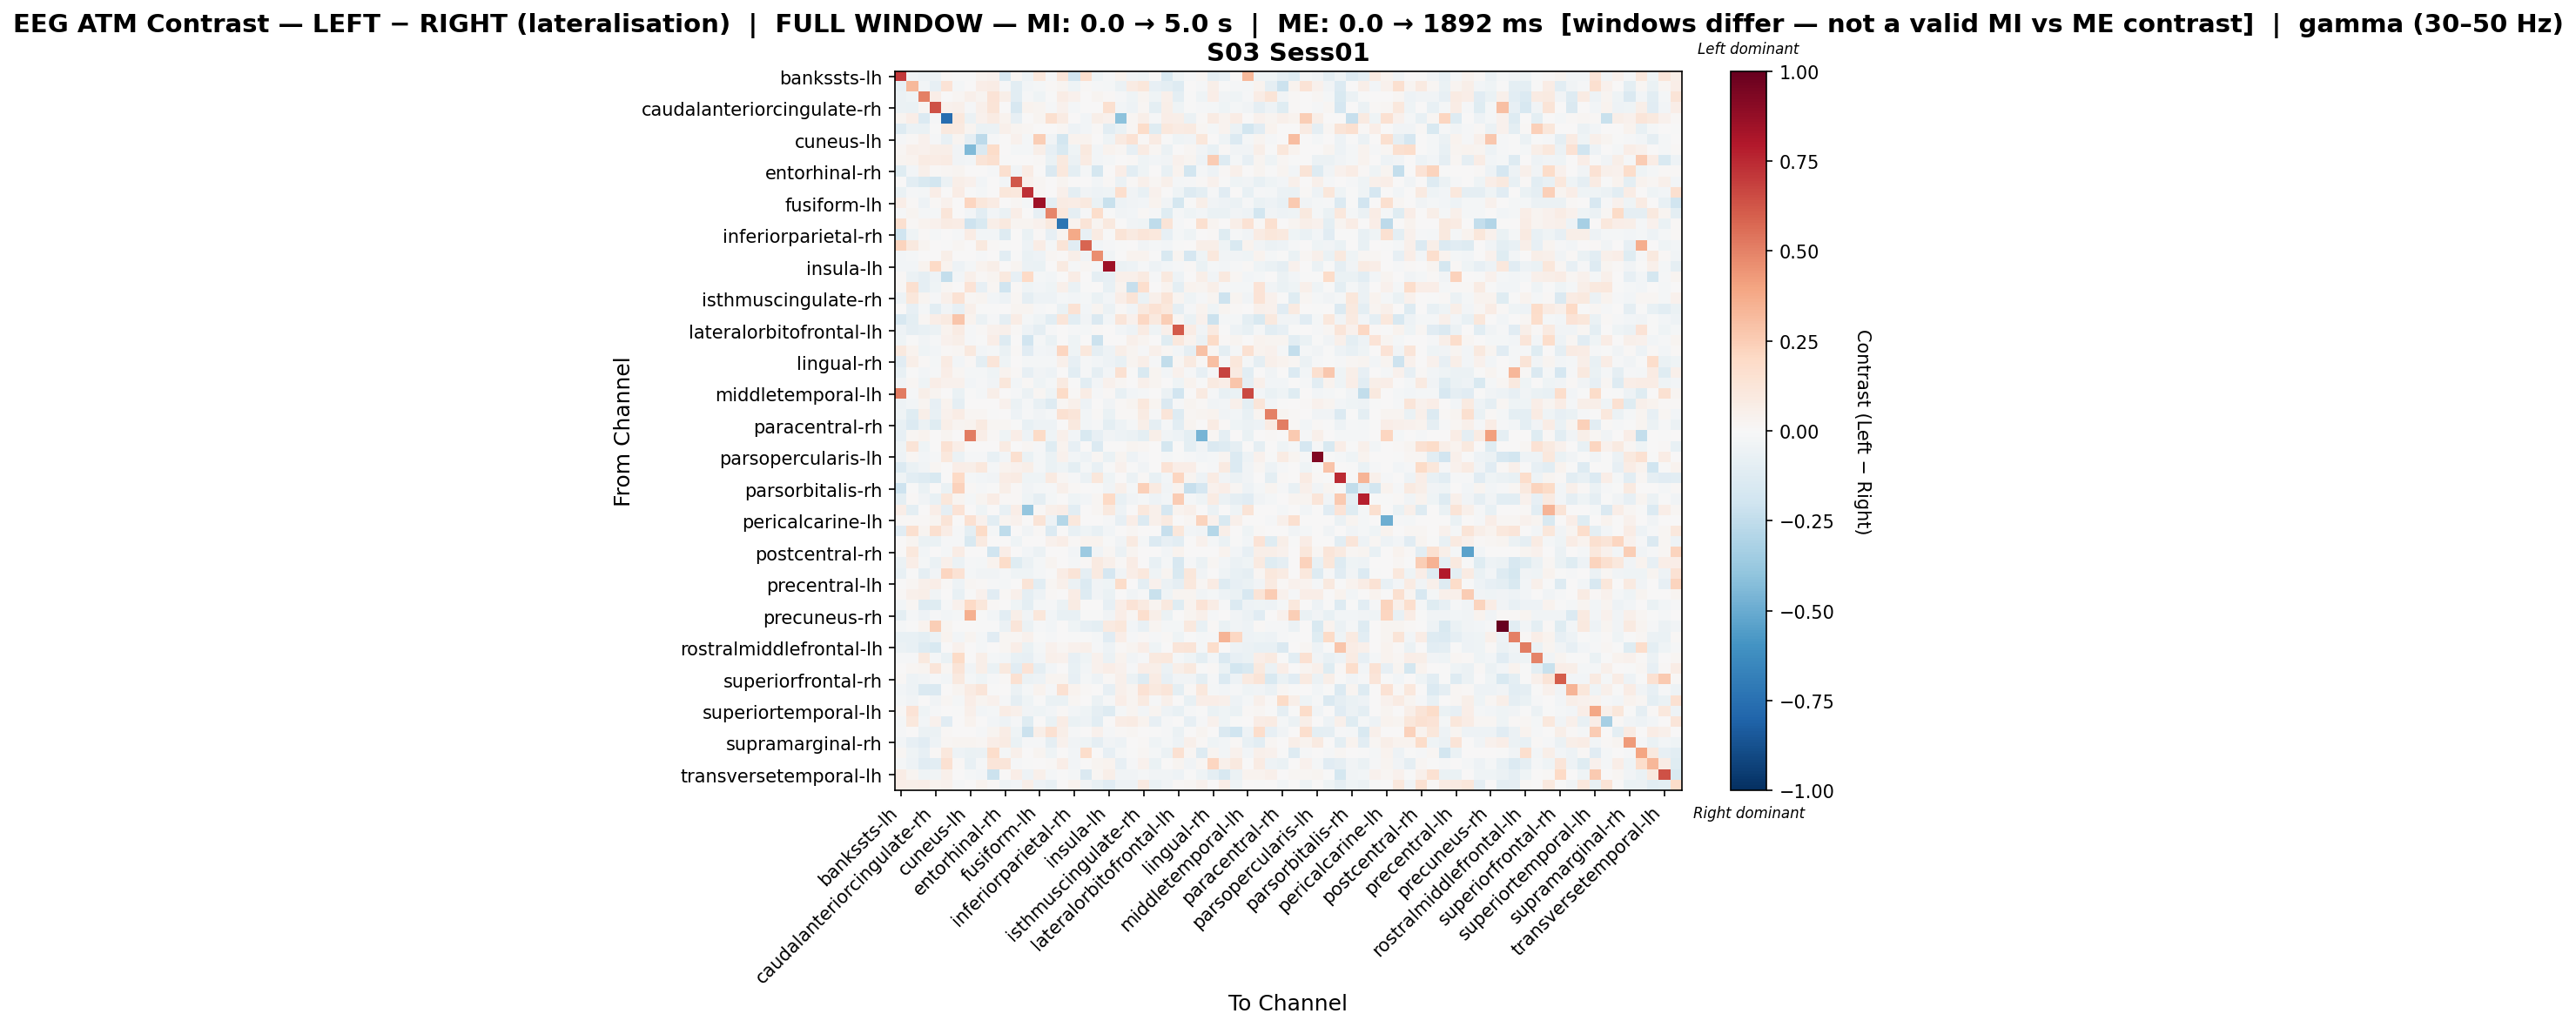

Source data for this figure (header and first rows):
, bankssts-lh, bankssts-rh, caudalanteriorcingulate-lh, caudalanteriorcingulate-rh, caudalmiddlefrontal-lh, caudalmiddlefrontal-rh, cuneus-lh, cuneus-rh, entorhinal-lh, entorhinal-rh, frontalpole-lh, frontalpole-rh, fusiform-lh, fusiform-rh, inferiorparietal-lh, inferiorparietal-rh, inferiortemporal-lh, inferiortemporal-rh, insula-lh, insula-rh, isthmuscingulate-lh, isthmuscingulate-rh, lateraloccipital-lh
bankssts-lh, 0.707, -0.0364, -0.05468, -0.05091, 0.01023, -0.007086, -0.005656, 0.03229, 0.0409, -0.1632, 0.02242, -0.05248, 0.1069, -0.01284, 0.1249, -0.1882, 0.1663, -0.04528, -0.0108, 0.03592, -0.03223, -0.04351, 0.0
bankssts-rh, -0.07373, 0.3235, -0.02695, -0.07956, 0.1351, -0.02271, 8.647010942308171e-05, 0.06621, 0.07369, -0.008127, -0.1072, -0.02905, -0.02189, 0.01425, 0.0307, -0.03928, 0.01362, -0.009685, -0.01729, -0.05898, 0.08545, 0.1162, -0.08579
caudalanteriorcingulate-lh, -0.05912, -0.04294, 0.5058, 0.06334, 0.004606, 0.01869, 0.0492, 0.02896, 0.1337, 0.05972, -0.1063, -0.009189, -0.04598, -0.003902, 0.07359, 0.04687, 0.002339, 0.02541, 0.01411, -0.01235, -0.04412, 0.02585, -0.04323
caudalanteriorcingulate-rh, -0.05614, -0.06877, 0.01737, 0.6391, 0.04072, 0.04948, -0.007889, 0.05096, 0.1296, 0.0, -0.1577, 0.03686, 0.02763, -0.01315, 0.04604, -0.02104, 0.0, 0.0, 0.1616, -0.02685, -0.04733, 0.02138, -0.09607
caudalmiddlefrontal-lh, 0.02912, 0.06895, -0.1342, -0.008453, -0.7653, 0.1075, -0.05735, 0.04462, 0.08112, 0.03245, -0.07989, 0.0, 0.02839, 0.1601, 0.08444, 0.0, -0.02725, 0.05824, 0.04129, -0.4067, 0.01622, 0.05679, -0.01269
caudalmiddlefrontal-rh, -0.1256, -0.06185, -0.06812, -0.0006101, 0.09551, 0.08899, 0.02427, -0.06662, -0.05839, 0.04853, 0.02908, 0.02298, 0.0, 0.0, 0.02039, -0.04996, -0.0264, 0.01533, -0.107, -0.06816, 0.01941, 0.1808, -0.1236
cuneus-lh, -0.01014, 0.01179, 0.0416, -0.01412, -0.07529, 0.03039, -0.09202, -0.2604, -0.01014, 0.0, 0.04421, -0.01918, 0.2466, -0.03837, -0.181, 0.03683, 0.03235, 0.0, -0.04604, 0.08611, 0.1413, 0.009819, 0.07814
cuneus-rh, 0.02081, 0.04898, 0.0468, 0.05882, 0.05819, -0.03577, -0.4428, -0.1435, 0.1828, 0.0, -0.01877, -0.01877, 0.055, -0.07977, -0.1552, -0.04654, 0.09672, -0.02404, 0.03181, 0.0194, -0.08203, 0.08212, 0.01577
entorhinal-lh, 0.03053, 0.03242, 0.08106, 0.0718, 0.08206, -0.03403, -0.02846, 0.1259, 0.1596, -0.003533, 0.0, 0.0, 0.009153, -0.06453, 0.09844, -0.06023, 0.07986, -0.02902, -0.02131, 0.006902, 0.01368, -0.04678, -0.03082
entorhinal-rh, -0.1243, -0.02809, 0.04699, 0.009993, 0.01972, 0.02465, 0.0, 0.0, -0.01133, 0.1567, -0.034, 0.07216, 0.0, -0.1432, 0.1035, -0.101, -0.0233, -0.1737, 0.0, 0.06771, -0.1088, -0.04661, 0.0
frontalpole-lh, 0.00203, -0.1093, -0.1487, -0.1854, -0.05757, 0.05508, 0.04637, -0.0247, 0.0, -0.02882, 0.6184, 0.04509, 0.02072, 0.0002791, 0.02484, 0.007426, 0.0, -0.0247, 0.01067, -0.061, 0.008371, 0.0519, 0.0204
frontalpole-rh, -0.06715, -0.01015, -0.01582, 0.06461, 0.0, 0.07637, -0.00609, -0.01624, 0.0, 0.1167, 0.1083, 0.7303, 0.02009, 0.00497, 0.05311, -0.09902, -0.03451, -0.04798, -0.04669, 0.1665, -0.03654, -0.07477, 0.04212
fusiform-lh, 0.06761, 0.01466, -0.05434, 0.01504, 0.04677, 0.0, 0.2136, 0.112, 0.08486, 0.0, 0.02169, -0.01575, 0.8451, -0.09694, 0.08575, 0.0735, 0.1011, -0.06957, -0.2192, -0.05417, -0.03211, -0.02926, 0.03147
fusiform-rh, -0.0146, 0.02747, -0.02148, -0.01618, 0.1195, 0.0, -0.02697, -0.1025, -0.02967, -0.07027, 0.06387, 0.001895, -0.07911, 0.4886, 0.1044, -0.08601, -0.01079, 0.1792, -0.003738, -0.03623, -0.03098, 0.01126, -0.008689
inferiorparietal-lh, 0.1569, 0.01037, 0.03742, 0.04677, 0.08337, 0.07278, -0.2069, -0.149, 0.05613, 0.09851, 0.02806, 0.02806, 0.04666, 0.09547, -0.7308, 0.03629, 0.1273, 0.03111, 0.1007, 0.005185, -0.03236, -0.0423, -0.2502
inferiorparietal-rh, -0.1977, -0.04076, 0.01319, -0.02293, 0.0, -0.01014, 0.07158, -0.03119, -0.03057, -0.1297, 0.005363, -0.06778, 0.01067, -0.08254, 0.02574, 0.3771, -0.07133, 0.07906, -0.002333, 0.1289, 0.08918, 0.1195, 0.1031
inferiortemporal-lh, 0.2202, 0.09411, 0.02607, 0.0, -0.006775, 0.01826, 0.0, 0.09967, 0.008314, -0.007452, 0.0, -0.05081, 0.0764, -0.02032, 0.1264, -0.1152, 0.5791, -0.03049, -0.01214, -0.007452, 0.0, -0.03726, -0.02032
inferiortemporal-rh, -0.02766, -0.02236, 0.004903, 0.0, 0.05747, 0.005996, 0.0, -0.009301, 0.0003188, -0.1044, -0.007452, -0.06402, -0.05467, 0.01835, 0.01119, 0.05563, -0.03726, 0.4679, -0.03699, 0.004096, 0.03396, 0.03733, -0.005285
insula-lh, -0.02884, -0.02685, 0.03255, 0.1954, 0.03645, -0.04979, -0.02238, 0.03202, 0.06244, 0.0, 0.02708, -0.05471, -0.06969, 0.005043, 0.09271, -0.009992, 0.02087, -0.01915, 0.8494, -0.06067, -0.04725, -0.01243, -0.0471
insula-rh, 0.008043, -0.05671, -0.09183, -0.04898, -0.2366, -0.02853, 0.05094, 0.008043, 0.02681, 0.09585, -0.08502, 0.1997, -0.01781, -0.0299, 0.002681, 0.07376, 0.0, -0.08932, -0.08187, 0.04803, 0.04958, 0.09215, -0.01281
isthmuscingulate-lh, 0.009649, 0.1598, -0.08706, -0.04423, 0.02036, 0.006785, 0.1336, -0.08552, 0.02036, -0.1999, 0.009447, -0.04423, -0.03096, -0.04202, 0.04841, -0.06848, -0.002212, 0.004574, -0.075, 0.0386, -0.2336, 0.1714, 0.007007
isthmuscingulate-rh, -0.05147, 0.1165, 0.02831, -0.008382, 0.05009, 0.1432, 0.02219, 0.02776, -0.02482, -0.04998, 0.01771, -0.08953, -0.04704, -0.05335, -0.0163, -0.03012, -0.02195, -0.06291, -0.03075, 0.06545, 0.1279, -0.06686, 0.05208
lateraloccipital-lh, 0.0, -0.07918, -0.02281, -0.1071, -0.03216, -0.07927, 0.04878, -0.005073, -0.006764, 0.0, 0.02947, 0.02369, -0.01508, -0.004658, -0.06313, 0.1461, -0.02706, 0.02353, -0.05589, 0.0106, -0.03716, 0.09723, 0.1431
lateraloccipital-rh, -0.1631, -0.09981, 0.01825, 0.06914, 0.0916, 0.2808, 0.03318, -0.05989, -0.01497, -0.09019, 0.07438, -0.01647, -0.03993, -0.1052, 0.1221, -0.1029, -0.03743, -0.1419, -0.02994, 0.1211, 0.04165, 0.207, 0.1
lateralorbitofrontal-lh, -0.04784, -0.0931, -0.07503, -0.05815, 0.03715, 0.08365, -0.00967, 0.01105, 0.03983, 0.04728, 0.01394, -0.05001, -0.08908, -0.00967, 0.006754, -0.01282, -0.02058, 0.007956, 0.002568, -0.02945, -0.05355, 0.08515, -0.04014
lateralorbitofrontal-rh, -0.04408, -0.006499, -0.03626, -0.009066, 0.04215, 0.05658, -0.01385, -0.001475, 0.06466, -0.1311, 0.001092, -0.1893, -0.01813, -0.06799, 0.0, -0.03982, 0.0, -0.2164, 0.0, 0.00617, 0.04907, 0.02832, 0.006116
lingual-lh, 0.09487, 0.03307, -0.04637, -0.0252, 0.01059, 0.02117, 0.09992, -0.02951, -0.02103, -0.0687, 0.0149, -0.1151, -0.0251, -0.03126, 0.2131, -0.04528, 0.1092, -0.08731, -0.05265, 0.06153, 0.02452, -0.01555, 0.04821
lingual-rh, -0.1148, 0.05767, 0.01062, -0.02052, 0.08102, -0.02345, 0.008061, -0.09703, 0.123, -0.04569, 0.003023, -0.02052, -0.02052, -0.02115, 0.04861, -0.07914, -0.01289, -0.02861, -0.05108, -0.07713, 0.02619, 0.05704, -0.01172
medialorbitofrontal-lh, -0.07695, -0.00624, -0.02797, -0.01257, 0.06545, 0.01717, -0.01611, -0.01788, -0.04307, 0.03567, 0.009565, -0.08475, -0.03536, -0.04784, 0.0, -0.1093, -0.01456, -0.08772, -0.03036, 0.1545, -0.005866, -0.1511, 0.02695
medialorbitofrontal-rh, -0.03282, 0.01914, -0.04154, 0.06875, 0.04506, 0.04045, -0.0309, -0.01385, -0.03324, 0.1112, -0.02557, 0.00929, -0.04501, -0.01731, 0.08856, -0.00338, -0.1054, -0.02597, 0.04449, 0.01739, 0.007055, 0.04692, 0.02605
middletemporal-lh, 0.5192, -0.008921, 0.05655, 0.02562, 0.0, -0.06665, -0.005069, -0.0169, 0.05673, 0.0, -0.01352, -0.05914, 0.01667, -0.04614, 0.1938, 0.009705, 0.07746, -0.01352, 0.01397, -0.07759, -0.02873, -0.02028, 0.0
middletemporal-rh, -0.0529, -0.02987, 0.03099, -0.08054, 0.03181, -0.08807, 0.006023, 0.007754, 0.007613, 0.04011, -0.05721, -0.02022, -0.07484, -0.1255, 0.01879, 0.04949, -0.05054, 0.0008395, -0.03678, 0.01416, 0.02875, 0.1028, 0.02999
paracentral-lh, -0.04137, -0.1224, 0.06169, -0.0772, 0.04282, 0.0729, 0.02332, 0.01647, -0.005622, 0.0, -0.05365, -0.01514, -0.03573, -0.01974, 0.1486, 0.123, -0.02633, 0.01424, -0.06702, 0.01094, 0.01537, 0.07852, -0.008022
paracentral-rh, -0.07574, -0.1386, -0.06221, -0.1177, 0.06173, 0.02531, 0.03328, 0.09108, 0.01959, 0.02058, -0.003914, -0.07375, -0.05428, -0.05251, 0.0, 0.09572, -0.03045, -0.01114, -0.0983, -0.051, -0.01625, 0.05761, -0.08608
parahippocampal-lh, -0.08296, 0.02155, 0.03233, 0.0, 0.02694, 0.0, 0.511, 0.06627, 0.01089, -0.04148, 0.07005, -0.04758, 0.1905, -0.04148, 0.05388, -0.02836, -0.1492, -0.08296, -0.03301, -0.04839, -0.05531, -0.09679, 0.06237
parahippocampal-rh, -0.04635, 0.1283, -0.04446, 0.0, 0.1476, 0.06456, 0.0, 0.0, 0.0, 0.08117, 0.0, 0.02119, -0.008203, -0.1208, 0.03708, -0.08203, 0.0, -0.1374, 0.0, 0.003756, 0.02615, 0.02119, 0.00687
parsopercularis-lh, -0.05013, 0.02141, -0.02699, -0.009638, 0.1041, -0.06107, -0.01003, -0.01427, -0.07053, -0.02449, 0.1588, -0.06768, -0.01755, -0.06518, 0.0405, -0.02757, -0.05253, 0.02301, -0.06625, 0.02642, -0.04763, -0.01504, 0.0
parsopercularis-rh, -0.1348, -0.06662, -0.03807, 0.01849, 0.0, 0.06669, 0.05862, 0.1046, -0.02221, 0.03558, 0.04629, 0.05482, -0.01586, -0.06345, -0.04533, -0.1006, -0.01586, -0.07231, -0.003172, 0.04278, -0.003172, -0.03172, 0.0
parsorbitalis-lh, -0.04512, -0.1043, -0.1308, -0.1514, 0.0, 0.1959, -0.01846, -0.03076, -0.03723, 0.07259, 0.08115, -0.04198, -0.04551, 0.08621, 0.02074, -0.01327, -0.05994, 0.1141, -0.0431, 0.0005323, -0.05742, 0.01169, -0.07508
parsorbitalis-rh, -0.2096, -0.003752, -0.0694, 0.0004764, -0.06255, 0.2288, 0.01489, -0.01501, -0.001876, 0.05824, 0.01069, -0.03178, -0.02031, -0.01125, 0.04853, 0.01224, 0.0, -0.003424, -0.03564, 0.04841, -0.01782, 0.237, 0.08631
parstriangularis-lh, -0.1014, 0.01544, -0.03442, -0.07152, 0.1162, 0.02679, -0.02253, 0.02644, 0.07106, 0.008937, 0.01382, -0.0413, -0.08974, -0.02218, 0.0, -0.04318, -0.02988, 0.02234, 0.1974, -0.07452, -0.03567, -0.02182, -0.05217
parstriangularis-rh, 0.06381, -0.1007, 0.0, 0.06504, -0.08768, 0.1401, 0.0, -0.04195, 0.0, -0.07759, 0.06504, -0.3831, 0.01078, 0.05203, 0.06912, -0.1035, 0.0, 0.02155, 0.0996, -0.05035, 0.0, 0.1078, 0.05203
pericalcarine-lh, 0.008265, 0.0124, 0.0124, 0.02479, 0.1311, 0.0, 0.1508, 0.03917, -0.1017, 0.02893, 0.04546, 0.0, 0.1256, -0.05173, -0.2867, 0.1085, 0.0, 0.0, -0.01293, -0.08137, 0.06477, -0.1371, 0.05032
pericalcarine-rh, -0.1164, 0.1565, 0.02757, 0.1607, 0.07581, -0.01338, -0.09406, 0.1945, -0.01784, -0.2531, 0.0, -0.03163, 0.01378, -0.1336, 0.0, -0.07762, -0.04459, -0.07754, -0.02676, 0.006892, 0.02294, 0.0003234, 0.0
postcentral-lh, 0.0, 0.02707, -0.06485, -0.06485, -0.01386, -0.01475, -0.1492, 0.09348, 0.0, 0.0, -0.04118, 0.005594, 0.0, 0.04122, 0.06514, 0.01532, 0.03356, 0.03563, -0.007051, -0.03891, 0.09089, -0.02296, -0.1365
postcentral-rh, 0.0, 0.1055, -0.02943, 0.0, -0.01585, 0.07733, 0.0, 0.0, -0.2022, 0.06407, 0.0, -0.02504, -0.05521, 0.006141, 0.0, -0.02787, -0.3633, -0.03513, 0.01641, -0.05521, 0.02456, 0.0, 0.0
posteriorcingulate-lh, -0.05688, 0.06547, -0.02195, -0.06988, 0.05077, -0.05585, -0.008532, -0.02275, 0.03147, 0.1839, -0.1243, -0.05972, -0.01991, 0.0264, 0.0, -0.02275, 0.01523, 0.09215, 0.05421, 0.008751, 0.07217, 0.001011, -0.07108
posteriorcingulate-rh, -0.07521, -0.001037, -0.09141, -0.03664, 0.2124, 0.1415, -0.01736, -0.03286, -0.03732, -0.009642, -0.04423, -0.04435, -0.02314, -0.0007941, 0.07461, 0.1258, -0.08644, 0.08741, -0.1712, -0.03266, 0.06341, 0.107, -0.0432
precentral-lh, -0.00709, 0.02089, 0.05434, 0.06978, 0.009098, -0.04745, 0.02114, 0.01152, -0.01182, -0.01582, 0.0, 0.1274, -0.1081, 0.01639, 0.0535, -0.05976, -0.135, -0.03509, -0.04139, 0.1857, 0.001076, -0.09473, 0.04228
precentral-rh, 0.01207, 0.05199, 0.05501, -0.03499, 0.0, -0.07419, -0.004117, 0.03937, -0.1095, 0.008655, 0.05277, -0.09057, -0.05101, 0.009077, 0.0, 0.07779, -0.1295, -0.03163, -0.06511, 0.0003205, -0.03154, -0.008234, -0.2208
precuneus-lh, -0.02379, 0.01595, -0.1301, -0.1228, -0.009903, 0.04254, 0.196, 0.1131, 0.01023, 0.0, -0.04, -0.09746, -0.01733, -0.01485, -0.05572, 0.08565, 0.0, 0.0, -0.08463, 0.0637, 0.1369, 0.09164, 0.02485
precuneus-rh, -0.1005, -0.0226, -0.04807, -0.01068, -0.0288, -0.02228, 0.3556, -0.001834, -0.02396, -0.1056, 0.05924, -0.0387, 0.1095, -0.02704, -0.0768, -0.07393, -0.004421, -0.006171, -0.0387, 0.07014, 0.01729, 0.1655, 0.05989
rostralanteriorcingulate-lh, -0.0176, -0.00653, 0.03699, 0.2422, 0.02394, 0.00399, 0.007253, -0.001454, -0.006511, -0.06166, 0.1237, -0.05834, -0.01125, -0.03047, 0.0, -0.04654, -0.08395, -0.09647, 0.09272, 0.1105, -0.02546, -0.07119, 0.02394
rostralanteriorcingulate-rh, -0.07515, -0.07787, -0.1004, -0.05924, 0.03407, -0.02762, 0.02708, -0.01659, -0.114, 0.01689, 0.01804, 0.04395, -0.00441, -0.01244, 0.0, -0.007236, -0.005875, -0.01708, -0.1126, 0.0654, -0.009083, 0.01324, -0.01183
rostralmiddlefrontal-lh, -0.05792, -0.07725, -0.1303, -0.1489, 0.0, 0.0414, 0.0008606, -0.02106, 0.004551, 0.02202, 0.06659, -0.06973, -0.01843, 0.03937, 0.02202, 0.0455, 0.05385, -0.01351, -0.05364, 0.01242, 0.02912, 0.06598, -0.04198
rostralmiddlefrontal-rh, -0.01324, -0.009625, 0.09837, -0.01937, -0.06753, 0.1921, 0.0037, 0.05887, -0.02118, -0.03002, -0.07602, -0.0829, -0.02503, 0.04747, 0.04359, -0.08169, -0.04235, 0.04189, -0.05583, 0.03636, -0.03465, -0.009191, 0.1003
superiorfrontal-lh, 0.0, 0.02167, 0.02601, 0.1184, 0.01629, 0.1282, -0.03758, 0.0581, -0.06251, 0.0992, -0.1135, 0.1332, -0.08811, -0.03021, 0.007368, -0.07516, -0.02631, 0.04313, 0.06697, 0.0448, -0.01295, 0.06394, 0.05602
superiorfrontal-rh, 0.01261, -0.05092, -0.03764, -0.01031, -0.02725, 0.09898, -0.02115, -0.04206, -0.01328, 0.01528, 0.1508, -0.05841, -0.05313, 0.02588, 0.02944, -0.08237, -0.01771, -0.04856, 0.01259, 0.04726, -0.06149, -0.1259, 0.07851
superiorparietal-lh, -0.03124, -0.05348, -0.1435, -0.1482, 0.0, 0.02433, 0.08508, 0.1172, -0.004673, 0.0, -0.0553, -0.01895, 0.03826, -0.00971, 0.151, 0.03702, 0.008614, 0.0, -0.08562, 0.05413, 0.0272, 0.1463, 0.09397
superiorparietal-rh, -0.02273, -0.03612, 0.006135, -0.03399, 0.01882, -0.0179, 0.06509, 0.02652, 0.04027, -0.008973, -0.08813, -0.04144, -0.007353, -0.06617, -0.06885, 0.02239, 0.0, -0.0573, -0.009591, 0.06645, 0.0265, 0.09003, -0.01432
... 8 more rows
